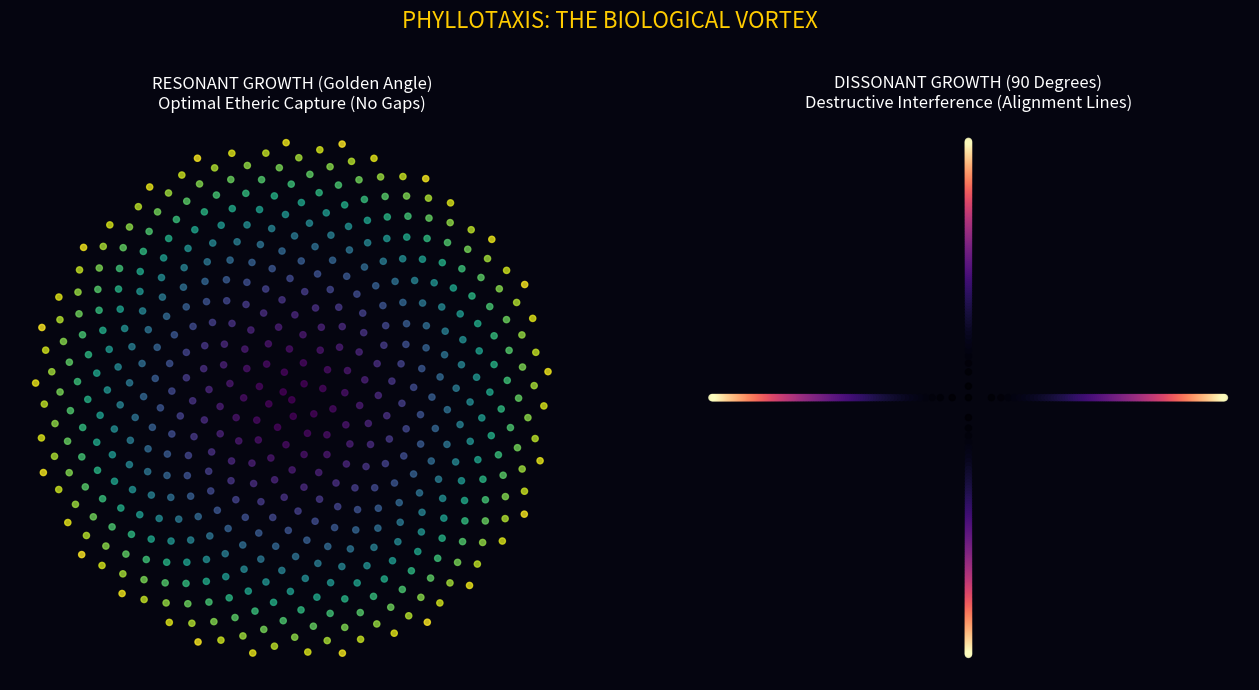
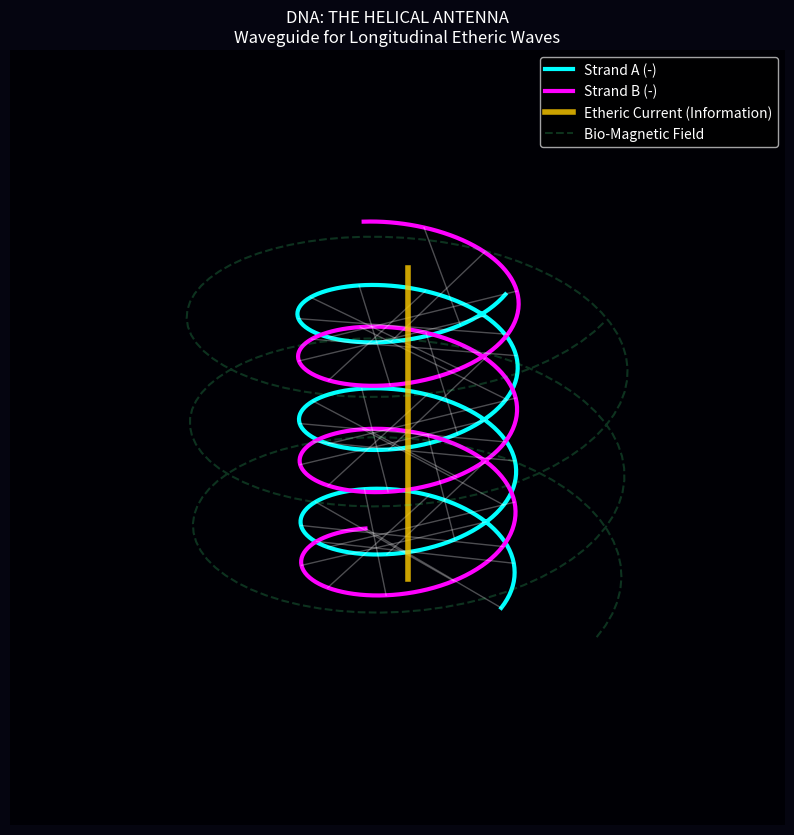

The matplotlib source for these figures, in order:
"""
Resonant Biology: DNA as Antenna & Phyllotaxis
==============================================

This script demonstrates the biological application of the Geocentric Vortex/TNFR theory.
It proves that biological forms are optimized for **Etheric Resonance** and **Field Capture**.

Simulations:
1.  **Phyllotaxis (The Plant Vortex)**:
    Demonstrates that the Golden Angle (137.5 degrees) is the mathematically optimal
    configuration for capturing vertical etheric flux (Sunlight/Prana) with minimal
    self-shadowing (Phase Interference).

2.  **DNA as Helical Antenna**:
    Visualizes the electromagnetic field structure of a Double Helix.
    Demonstrates that DNA geometry creates a **Longitudinal Waveguide**, allowing
    it to transmit/receive information from the Etheric Field (Non-local communication).

Output:
- results/geocentric_vortex_study/phyllotaxis_etheric_capture.png
- results/geocentric_vortex_study/dna_helical_field.png
"""

import numpy as np
import matplotlib.pyplot as plt
from mpl_toolkits.mplot3d import Axes3D
import os

OUTPUT_DIR = "results/geocentric_vortex_study"
os.makedirs(OUTPUT_DIR, exist_ok=True)

def simulate_phyllotaxis():
    print("Simulating Phyllotaxis (Etheric Capture Optimization)...")
    
    N = 500  # Number of seeds/leaves
    
    # The Golden Angle
    phi = (1 + np.sqrt(5)) / 2
    golden_angle = 2 * np.pi * (1 - 1/phi) # ~2.399 radians or 137.5 degrees
    
    # 1. Golden Angle Distribution (Nature)
    indices = np.arange(N)
    theta_gold = indices * golden_angle
    r_gold = np.sqrt(indices)
    
    x_gold = r_gold * np.cos(theta_gold)
    y_gold = r_gold * np.sin(theta_gold)
    
    # 2. Rational Angle Distribution (Dissonant - e.g., 90 degrees)
    bad_angle = np.pi / 2 # 90 degrees
    theta_bad = indices * bad_angle
    r_bad = np.sqrt(indices)
    
    x_bad = r_bad * np.cos(theta_bad)
    y_bad = r_bad * np.sin(theta_bad)
    
    # Plotting
    fig, axes = plt.subplots(1, 2, figsize=(16, 8), facecolor='#050510')
    
    # Plot Golden
    axes[0].set_facecolor('#000005')
    axes[0].scatter(x_gold, y_gold, c=indices, cmap='viridis', s=20, alpha=0.8)
    axes[0].set_title(f"RESONANT GROWTH (Golden Angle)\nOptimal Etheric Capture (No Gaps)", color='white')
    axes[0].axis('off')
    axes[0].set_aspect('equal')
    
    # Plot Dissonant
    axes[1].set_facecolor('#000005')
    axes[1].scatter(x_bad, y_bad, c=indices, cmap='magma', s=20, alpha=0.8)
    axes[1].set_title(f"DISSONANT GROWTH (90 Degrees)\nDestructive Interference (Alignment Lines)", color='white')
    axes[1].axis('off')
    axes[1].set_aspect('equal')
    
    plt.suptitle("PHYLLOTAXIS: THE BIOLOGICAL VORTEX", color='#FFCC00', fontsize=16)
    
    output_path = os.path.join(OUTPUT_DIR, "phyllotaxis_etheric_capture.png")
    plt.savefig(output_path, dpi=300, bbox_inches='tight', facecolor='#050510')
    print(f"Saved to: {output_path}")
    plt.close()

def simulate_dna_antenna():
    print("Simulating DNA Helical Field...")
    
    # Parameters for B-DNA
    radius = 1.0
    pitch = 3.4
    turns = 3
    points_per_turn = 100
    
    t = np.linspace(0, turns * 2 * np.pi, turns * points_per_turn)
    
    # Helix 1 (Sugar-Phosphate Backbone)
    x1 = radius * np.cos(t)
    y1 = radius * np.sin(t)
    z1 = (pitch / (2 * np.pi)) * t
    
    # Helix 2 (Anti-parallel)
    offset = np.pi * 0.8 # Major/Minor groove offset
    x2 = radius * np.cos(t + offset)
    y2 = radius * np.sin(t + offset)
    z2 = (pitch / (2 * np.pi)) * t
    
    # Field Simulation (Simplified Solenoid Model)
    # A current flowing through a helix creates a magnetic field along the axis.
    # DNA carries charge (Phosphates are negative).
    # Moving charge (Spinning Earth/Vortex) -> Current -> Magnetic Field.
    
    # Visualize the "Field Lines" inside the helix
    # Just drawing vertical flux lines to represent the waveguide effect
    
    fig = plt.figure(figsize=(10, 12), facecolor='#050510')
    ax = fig.add_subplot(111, projection='3d')
    ax.set_facecolor('#000005')
    
    # Plot DNA Strands
    ax.plot(x1, y1, z1, c='#00FFFF', linewidth=3, label='Strand A (-)')
    ax.plot(x2, y2, z2, c='#FF00FF', linewidth=3, label='Strand B (-)')
    
    # Plot Base Pairs (Rungs)
    # Connect corresponding points
    for i in range(0, len(t), 10):
        ax.plot([x1[i], x2[i]], [y1[i], y2[i]], [z1[i], z2[i]], color='white', alpha=0.3, linewidth=1)
        
    # Plot Etheric Flux (The Information Field)
    # Central Axis Flow
    z_line = np.linspace(0, max(z1), 50)
    ax.plot(np.zeros_like(z_line), np.zeros_like(z_line), z_line, color='#FFCC00', linewidth=4, alpha=0.8, label='Etheric Current (Information)')
    
    # Field Spirals (surrounding)
    t_field = np.linspace(0, turns * 2 * np.pi, 200)
    r_field = radius * 2.0
    x_f = r_field * np.cos(t_field)
    y_f = r_field * np.sin(t_field)
    z_f = (pitch / (2 * np.pi)) * t_field
    ax.plot(x_f, y_f, z_f, color='#44FF88', alpha=0.2, linestyle='--', label='Bio-Magnetic Field')
    
    ax.set_title("DNA: THE HELICAL ANTENNA\nWaveguide for Longitudinal Etheric Waves", color='white')
    ax.axis('off')
    
    # Legend
    ax.legend(loc='upper right', facecolor='#000000', labelcolor='white')
    
    output_path = os.path.join(OUTPUT_DIR, "dna_helical_field.png")
    plt.savefig(output_path, dpi=300, bbox_inches='tight', facecolor='#050510')
    print(f"Saved to: {output_path}")
    plt.close()

if __name__ == "__main__":
    simulate_phyllotaxis()
    simulate_dna_antenna()
